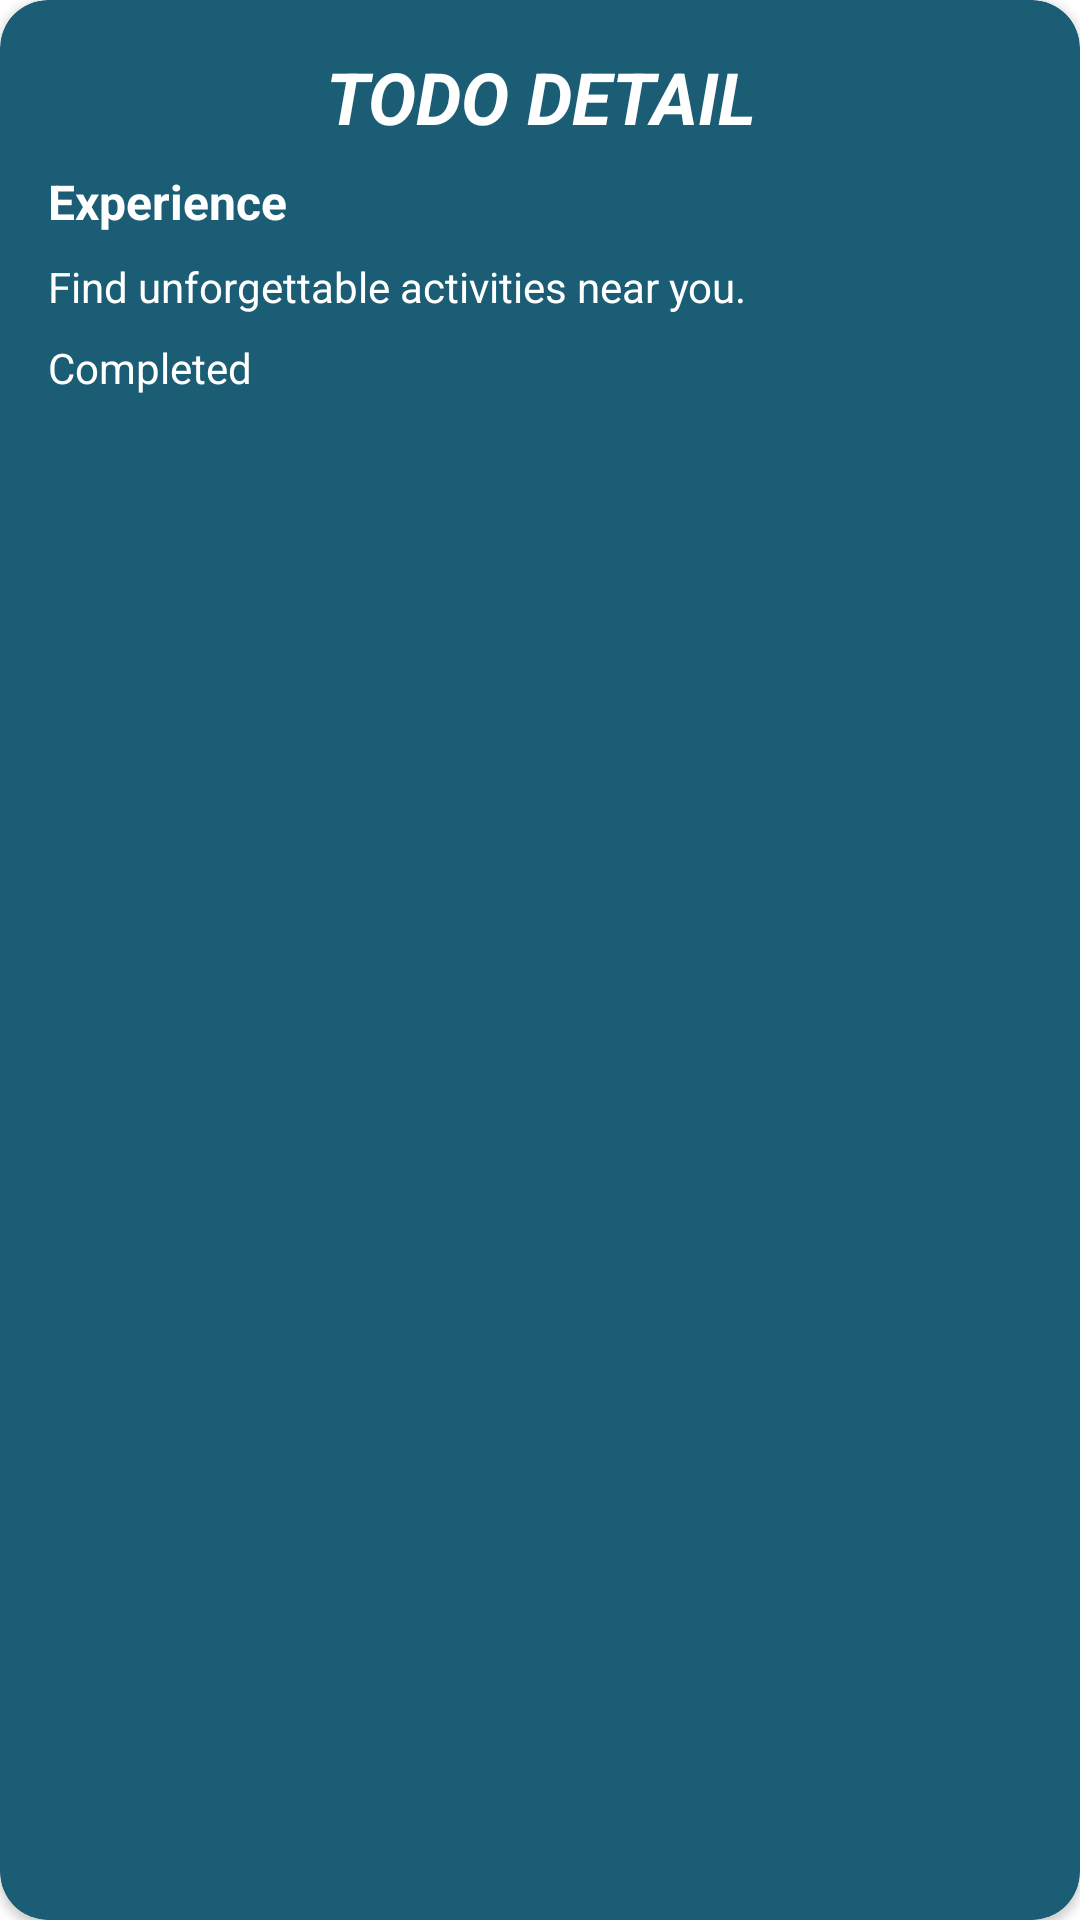

Write the Android layout XML for this screen, with the resource values it uses.
<!-- AndroidManifest.xml: application theme Theme.Epoxy -->
<!-- res/layout/fragment_todo_detail.xml -->
<?xml version="1.0" encoding="utf-8"?>
<androidx.cardview.widget.CardView xmlns:android="http://schemas.android.com/apk/res/android"
    android:layout_width="match_parent"
    android:layout_height="wrap_content"
    android:layout_margin="16dp"
    android:background="?selectableItemBackground"
    android:clickable="true"
    android:focusable="true"
    android:backgroundTint="#1b5d75"
    xmlns:app="http://schemas.android.com/apk/res-auto"
    app:cardCornerRadius="16dp">

    <LinearLayout
        android:layout_width="match_parent"
        android:layout_height="wrap_content"
        android:orientation="vertical"
        android:padding="16dp">
        <com.google.android.material.textview.MaterialTextView
            android:id="@+id/title"
            android:layout_width="match_parent"
            android:layout_height="wrap_content"
            android:text="TODO DETAIL"
            android:textStyle="bold|italic"
            android:textColor="@color/white"
            android:textSize="24sp"
            android:textAlignment="center"/>

        <com.google.android.material.textview.MaterialTextView
            android:id="@+id/titleTextView"
            android:layout_width="match_parent"
            android:layout_height="wrap_content"
            android:layout_marginTop="8dp"
            android:textStyle="bold"
            android:textSize="16sp"
            android:textColor="@color/white"
            android:text="Experience"/>
        <com.google.android.material.textview.MaterialTextView
            android:paddingTop="8dp"
            android:id="@+id/userIdTextView"
            android:layout_width="match_parent"
            android:layout_height="wrap_content"
            android:textColor="@color/white"
            android:text="Find unforgettable activities near you."/>

        <com.google.android.material.textview.MaterialTextView
            android:id="@+id/completedTexView"
            android:layout_width="match_parent"
            android:layout_height="wrap_content"
            android:paddingTop="8dp"
            android:textColor="@color/white"
            android:text="Completed"/>

    </LinearLayout>


</androidx.cardview.widget.CardView>
<!-- resources referenced by this layout -->
<resources>
  <color name="white">#FFFFFFFF</color>
  <style name="Theme.Epoxy" parent="Theme.MaterialComponents.Light.NoActionBar">
          
          <item name="colorPrimary">@color/teal_700</item>
          <item name="colorPrimaryVariant">@color/teal_700</item>
          <item name="colorOnPrimary">@color/white</item>
          
          <item name="colorSecondary">@color/teal_200</item>
          <item name="colorSecondaryVariant">@color/teal_700</item>
          <item name="colorOnSecondary">@color/black</item>
          
          <item name="android:statusBarColor" tools:targetApi="l">?attr/colorPrimaryVariant</item>
          
      </style>
  <color name="teal_700">#FF018786</color>
  <color name="teal_200">#FF03DAC5</color>
  <color name="black">#FF000000</color>
</resources>
